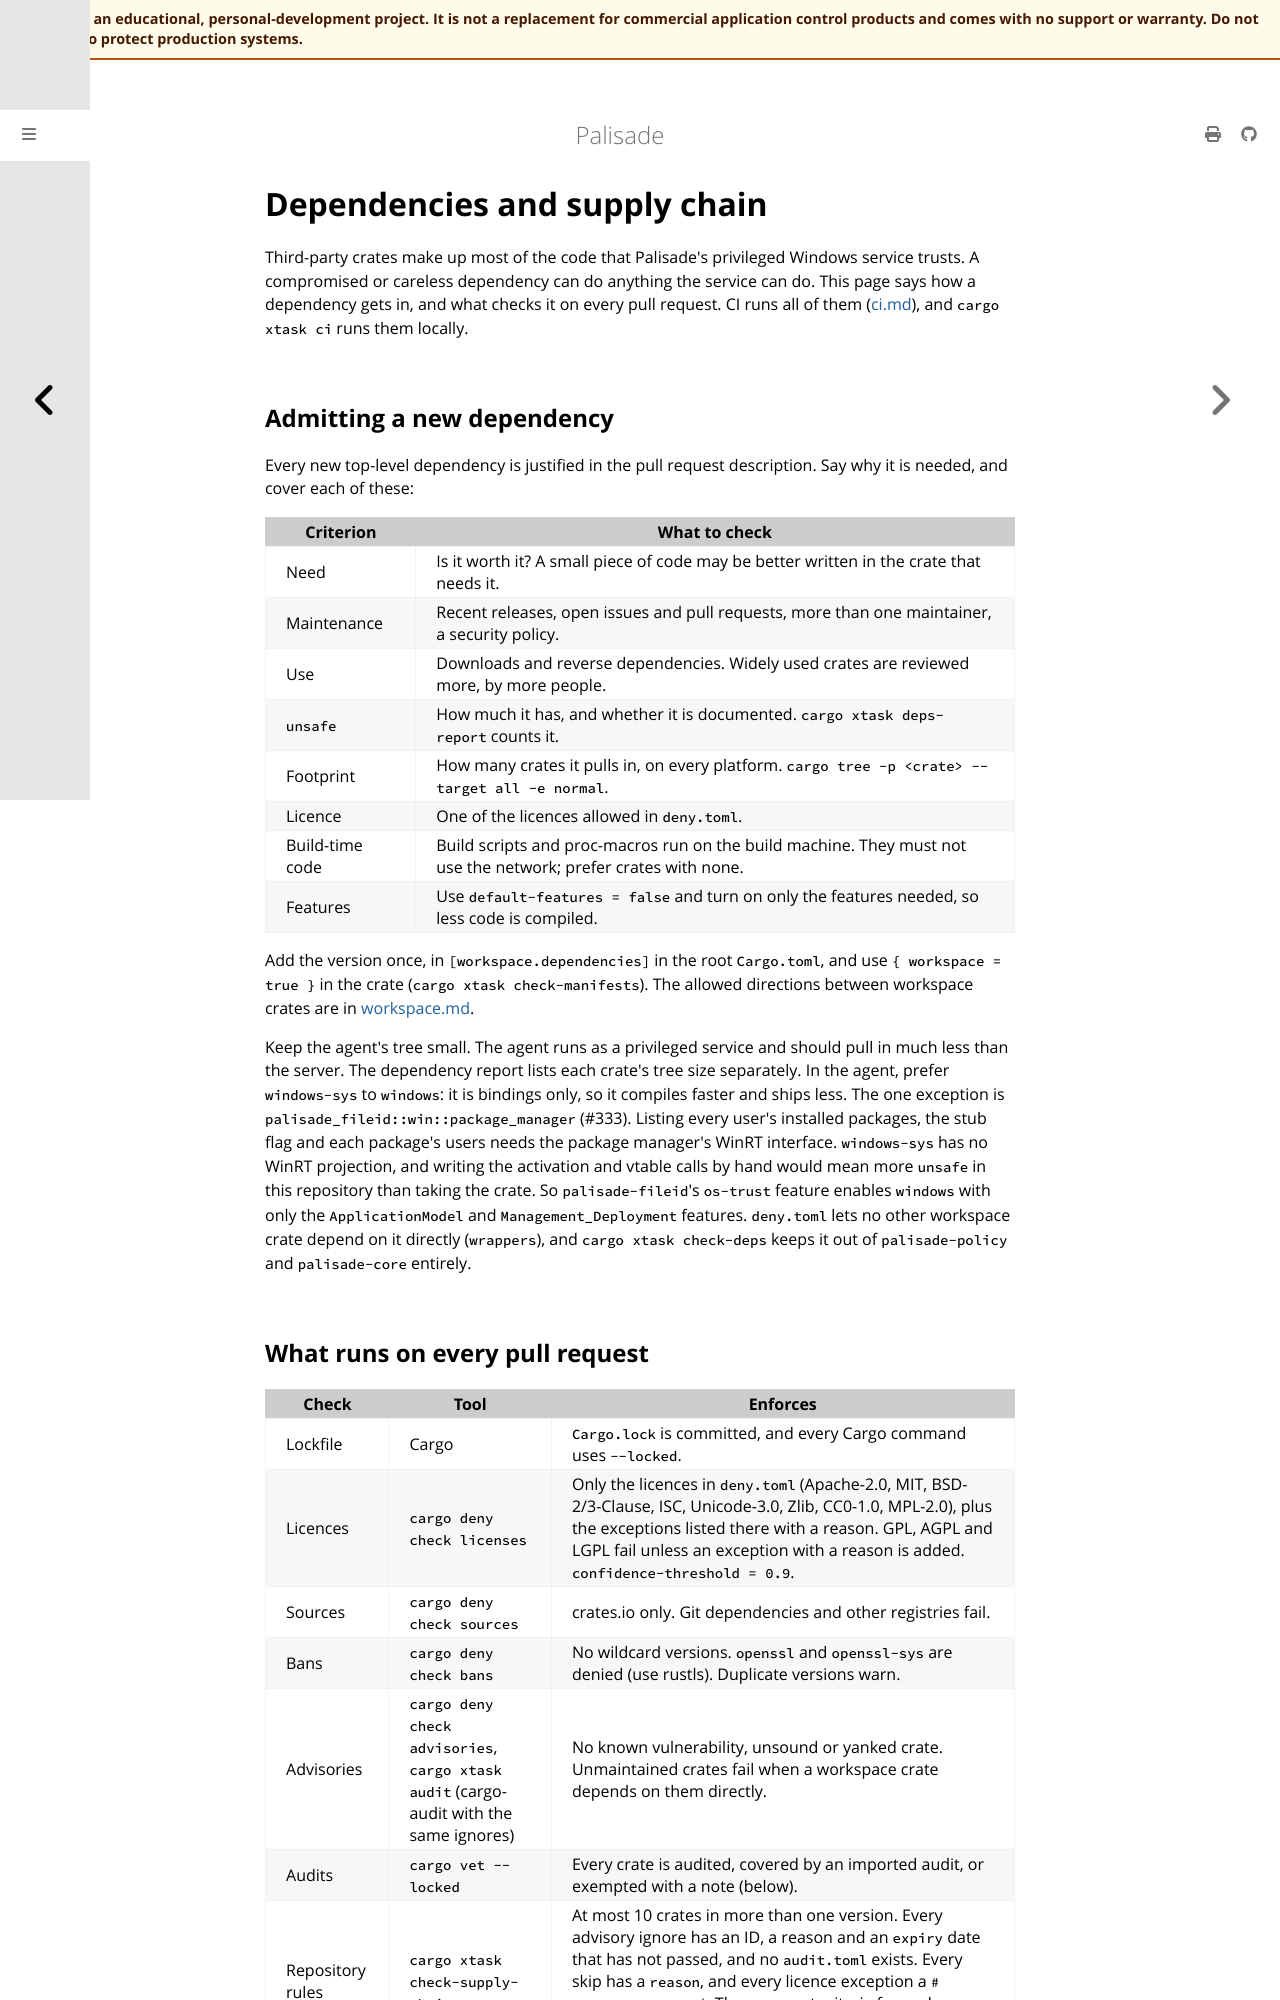

repository: jusso-dev/palisade · page: latest/docs/dependencies.html · generator: mdbook

# Dependencies and supply chain

Third-party crates make up most of the code that Palisade's privileged Windows service trusts. A
compromised or careless dependency can do anything the service can do. This page says how a
dependency gets in, and what checks it on every pull request. CI runs all of them
([ci.md](ci.md)), and `cargo xtask ci` runs them locally.

## Admitting a new dependency

Every new top-level dependency is justified in the pull request description. Say why it is
needed, and cover each of these:

| Criterion | What to check |
|---|---|
| Need | Is it worth it? A small piece of code may be better written in the crate that needs it. |
| Maintenance | Recent releases, open issues and pull requests, more than one maintainer, a security policy. |
| Use | Downloads and reverse dependencies. Widely used crates are reviewed more, by more people. |
| `unsafe` | How much it has, and whether it is documented. `cargo xtask deps-report` counts it. |
| Footprint | How many crates it pulls in, on every platform. `cargo tree -p <crate> --target all -e normal`. |
| Licence | One of the licences allowed in `deny.toml`. |
| Build-time code | Build scripts and proc-macros run on the build machine. They must not use the network; prefer crates with none. |
| Features | Use `default-features = false` and turn on only the features needed, so less code is compiled. |

Add the version once, in `[workspace.dependencies]` in the root `Cargo.toml`, and use
`{ workspace = true }` in the crate (`cargo xtask check-manifests`). The allowed directions between
workspace crates are in [workspace.md](workspace.md#dependency-directions).

Keep the agent's tree small. The agent runs as a privileged service and should pull in much
less than the server. The dependency report lists each crate's tree size separately. In the
agent, prefer `windows-sys` to `windows`: it is bindings only, so it compiles faster and ships
less. The one exception is `palisade_fileid::win::package_manager` (#333). Listing every user's
installed packages, the stub flag and each package's users needs the package manager's WinRT
interface. `windows-sys` has no WinRT projection, and writing the activation and vtable calls by
hand would mean more `unsafe` in this repository than taking the crate. So `palisade-fileid`'s
`os-trust` feature enables `windows` with only the `ApplicationModel` and
`Management_Deployment` features. `deny.toml` lets no other workspace crate depend on it
directly (`wrappers`), and `cargo xtask check-deps` keeps it out of `palisade-policy` and
`palisade-core` entirely.
